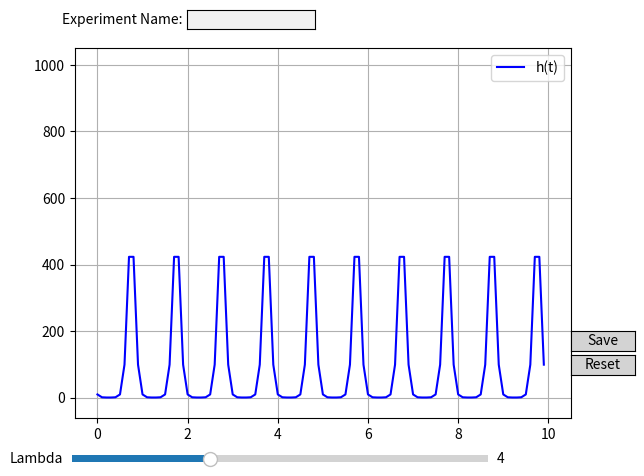

Python code for this plot:
import numpy as np
import matplotlib.pyplot as plt
import datetime
from matplotlib.widgets import Slider, Button, TextBox


class visualizer:
    def __init__(self):
        self.fig, self.ax = plt.subplots()
        self.l, = self.ax.plot([0, 10], [-10,1000], 'b', label='h(t)')  
        self.ax.grid(True)
        self.ax.legend()

        self.lambda_func = lambda t: 5 * np.sin(2 * np.pi * 1 * t)
        self.time_interval = 0.1
        self.t = np.arange(0, 10, self.time_interval)

        # adjusting axis with slider (zoom functionality)
        self.axcolor = 'lightgray'
        ax_lambda = plt.axes([0.12, 0.01, 0.65, 0.03], facecolor=self.axcolor)
        self.lambda_slider = Slider(ax_lambda, 'Lambda', 1, 10, valinit=4)
        self.lambda_slider.on_changed(self.update)

        ax_reset = plt.axes([0.9, 0.2, 0.1, 0.04])
        self.reset_button = Button(ax_reset, 'Reset', color=self.axcolor, hovercolor='0.7')
        self.reset_button.on_clicked(self.reset)

        ax_save = plt.axes([0.9, 0.25, 0.1, 0.04])
        self.save_button = Button(ax_save, 'Save', color=self.axcolor, hovercolor='0.7')
        self.save_button.on_clicked(self.save_data)

        # input experiment name
        ax_textbox = plt.axes([0.3, 0.92, 0.2, 0.04])
        self.textbox = TextBox(ax_textbox, 'Experiment Name: ')
        self.textbox.on_submit(self.set_experiment_name)

        self.update(None)

    def update_data(self):
        self.h = 3 * np.pi * np.exp(-self.lambda_func(self.t))

    def update(self, val):
        self.lambda_func = lambda t: self.lambda_slider.val * np.sin(2 * np.pi * 1 * t)
        self.update_data()
        self.l.set_data(self.t, self.h)
        self.fig.canvas.draw_idle()

    def reset(self, event):
        self.t = np.arange(0, 10, self.time_interval)
        self.lambda_slider.set_val(5)
        self.update_data()
        self.l.set_data(self.t, self.h)
        self.fig.canvas.draw_idle()

    def set_experiment_name(self, text):
        self.experiment_name = text

    def save_data(self, event):
        timestamp = datetime.now().strftime("%Y-%m-%d_%H-%M-%S")
        filename = f"{timestamp}_{self.experiment_name}.csv"
        np.savetxt(filename, np.column_stack((self.t, self.h)), delimiter=",", header="Time,h(t)", comments="")

if __name__ == "__main__":
    v = visualizer()
    plt.show()


















